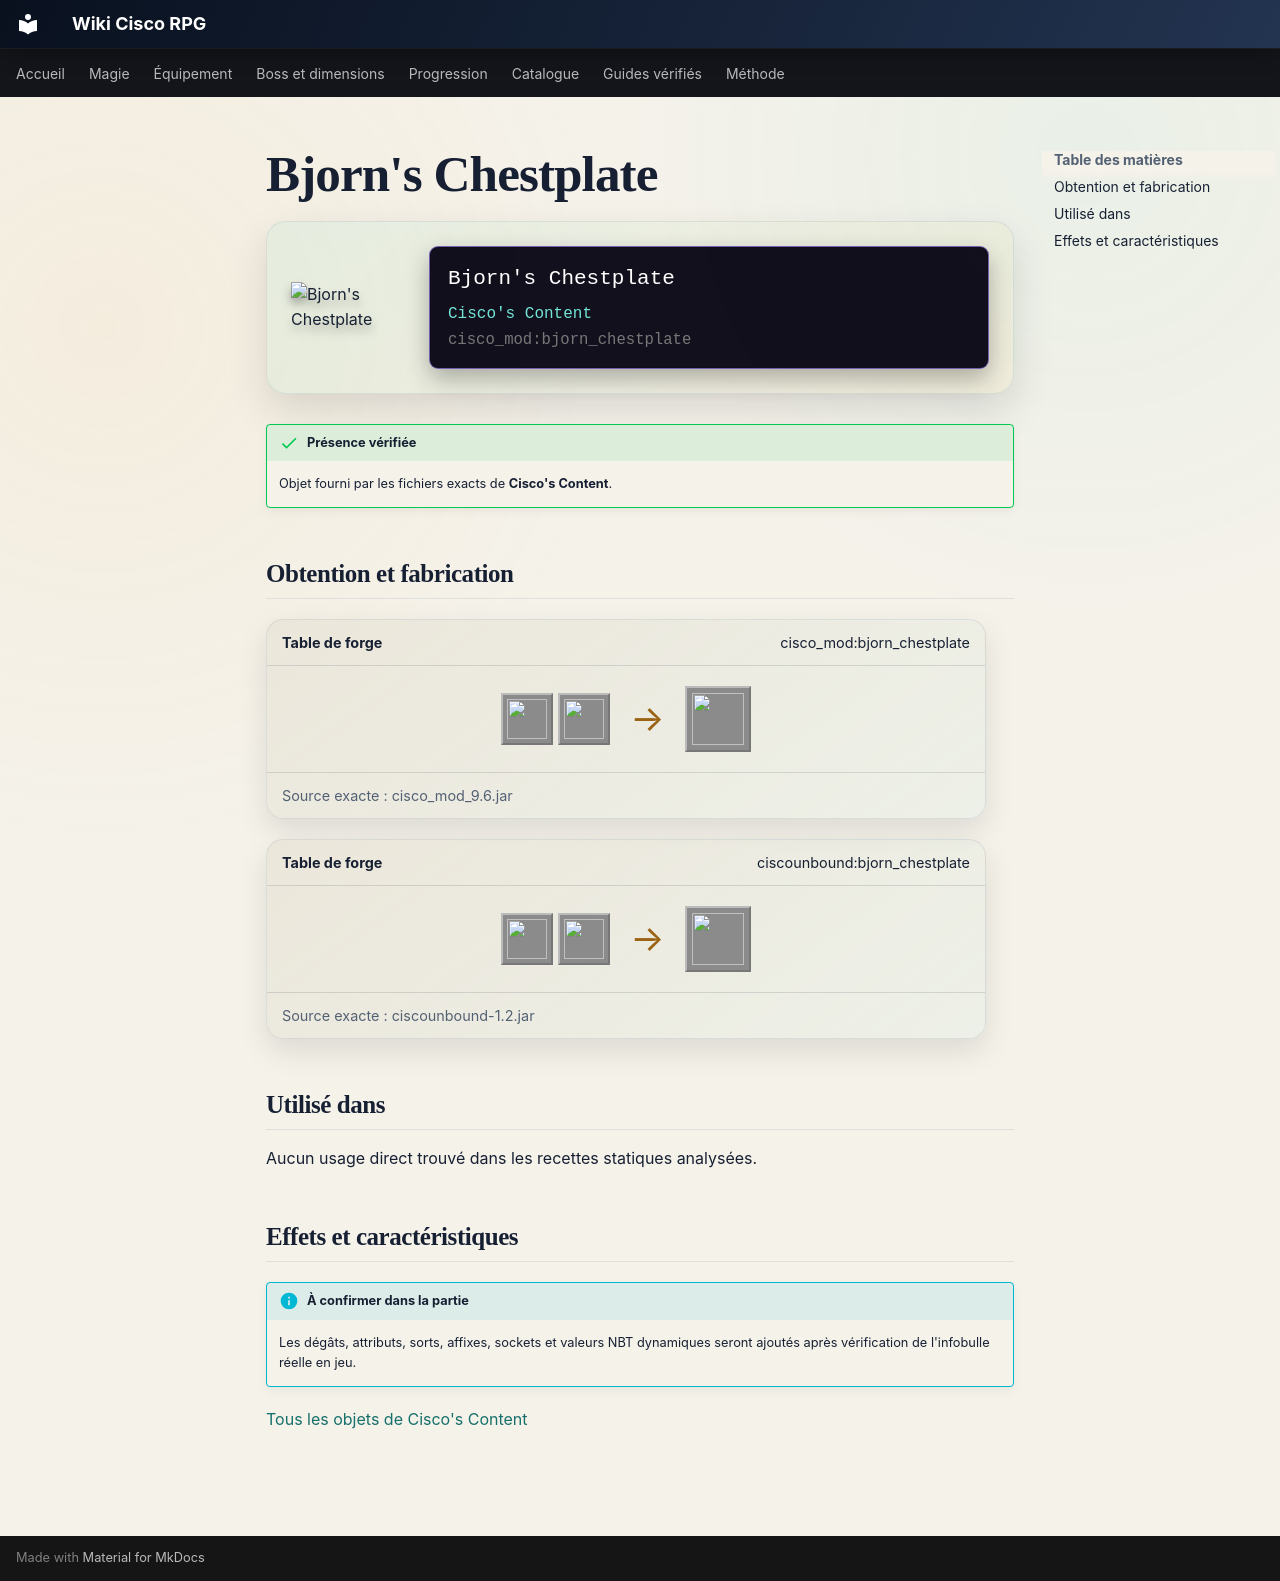

repository: Kloups-Dev/wiki-cisco-rpg · page: catalogue/objets/cisco_mod/bjorn_chestplate/index.html · generator: mkdocs

# Bjorn's Chestplate

<div class="mc-item-showcase">
<img class="mc-item-icon" src="../../../../assets/generated/items/cisco_mod/bjorn_chestplate.png" alt="Bjorn&#x27;s Chestplate">
<div class="mc-tooltip-card">
<div class="mc-tooltip-card__name">Bjorn&#x27;s Chestplate</div>
<div class="mc-tooltip-card__mod">Cisco&#x27;s Content</div>
<div class="mc-tooltip-card__id">cisco_mod:bjorn_chestplate</div>
</div>
</div>

!!! success "Présence vérifiée"
    Objet fourni par les fichiers exacts de **Cisco's Content**.

## Obtention et fabrication

<div class="jei-recipe"><div class="jei-recipe__head"><strong>Table de forge</strong><span>cisco_mod:bjorn_chestplate</span></div><div class="jei-recipe__body"><div class="jei-inputs"><a class="jei-slot" href="../../../../catalogue/objets/cisco_mod/fell_king_armor_chestplate/" title="Fell King Chestplate (cisco_mod:fell_king_armor_chestplate)"><img src="../../../../assets/generated/items/cisco_mod/fell_king_armor_chestplate.png" alt="" loading="lazy"></a><a class="jei-slot" href="../../../../catalogue/objets/cisco_mod/demonium_ingot/" title="Demonium Ingot (cisco_mod:demonium_ingot)"><img src="../../../../assets/generated/items/cisco_mod/demonium_ingot.png" alt="" loading="lazy"></a></div><span class="jei-arrow">→</span><span class="jei-slot jei-slot--result"><img src="../../../../assets/generated/items/cisco_mod/bjorn_chestplate.png" alt=""></span></div><div class="jei-recipe__source">Source exacte : cisco_mod_9.6.jar</div></div>
<div class="jei-recipe"><div class="jei-recipe__head"><strong>Table de forge</strong><span>ciscounbound:bjorn_chestplate</span></div><div class="jei-recipe__body"><div class="jei-inputs"><a class="jei-slot" href="../../../../catalogue/objets/cisco_mod/fell_king_armor_chestplate/" title="Fell King Chestplate (cisco_mod:fell_king_armor_chestplate)"><img src="../../../../assets/generated/items/cisco_mod/fell_king_armor_chestplate.png" alt="" loading="lazy"></a><a class="jei-slot" href="../../../../catalogue/objets/cisco_mod/demonium_ingot/" title="Demonium Ingot (cisco_mod:demonium_ingot)"><img src="../../../../assets/generated/items/cisco_mod/demonium_ingot.png" alt="" loading="lazy"></a></div><span class="jei-arrow">→</span><span class="jei-slot jei-slot--result"><img src="../../../../assets/generated/items/cisco_mod/bjorn_chestplate.png" alt=""></span></div><div class="jei-recipe__source">Source exacte : ciscounbound-1.2.jar</div></div>

## Utilisé dans

Aucun usage direct trouvé dans les recettes statiques analysées.

## Effets et caractéristiques

!!! info "À confirmer dans la partie"
    Les dégâts, attributs, sorts, affixes, sockets et valeurs NBT dynamiques seront ajoutés après vérification de l'infobulle réelle en jeu.

[Tous les objets de Cisco's Content](../../../contenu/cisco-content.md)
